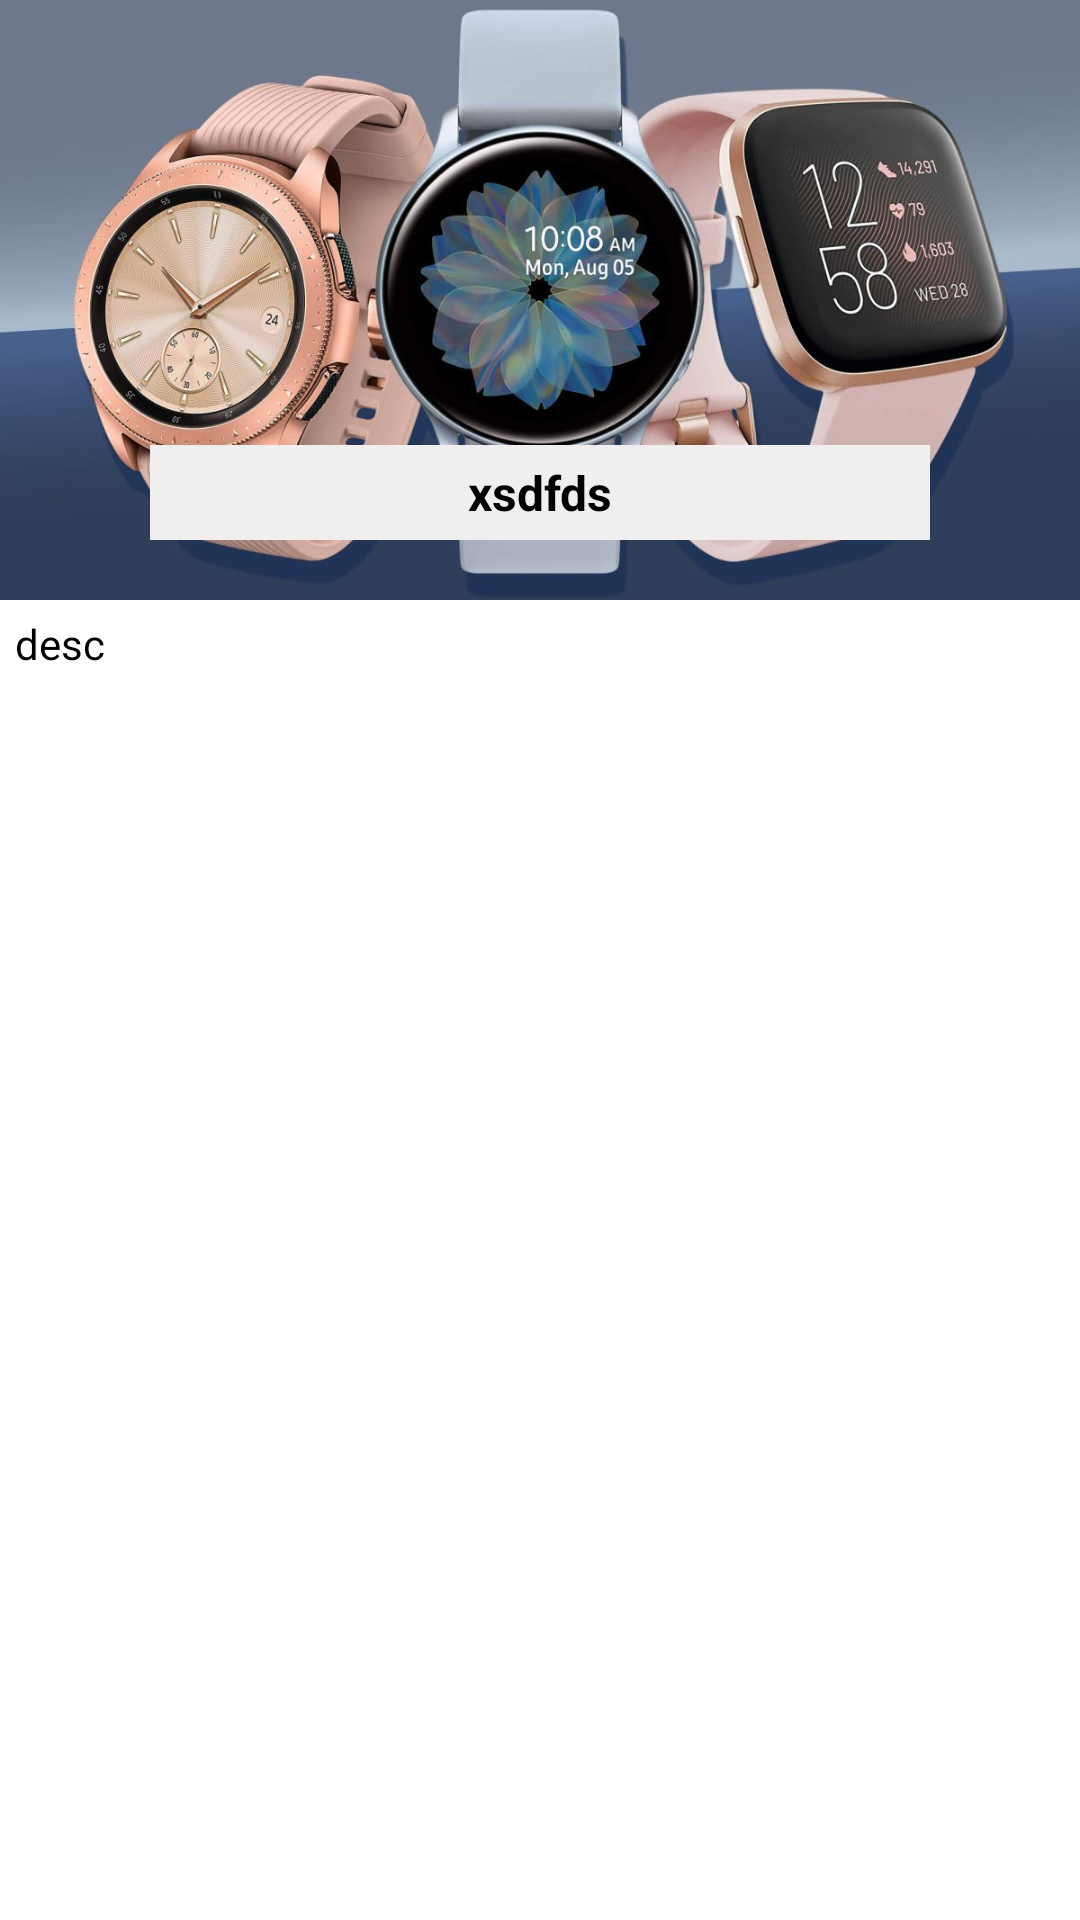

Produce the Android XML layout that renders to this screen, including the resource entries it uses.
<!-- AndroidManifest.xml: application theme AppTheme -->
<!-- res/layout/slide_desc_popup.xml -->
<?xml version="1.0" encoding="utf-8"?>
<LinearLayout xmlns:android="http://schemas.android.com/apk/res/android"
    xmlns:app="http://schemas.android.com/apk/res-auto"
    android:layout_width="match_parent"
    android:layout_height="wrap_content"
    android:orientation="vertical"
    android:background="@color/white"
    >

    <RelativeLayout
        android:layout_width="match_parent"
        android:layout_height="200dp"
        android:background="@color/white"
        android:orientation="vertical"
        >

        <ImageView
            android:layout_width="fill_parent"
            android:layout_height="200dp"
            android:id="@+id/desc_image"
            android:src="@drawable/three"
            android:scaleType="centerCrop"
            android:adjustViewBounds="true"
            />
        <TextView
            android:id="@+id/descsliderTitle"
            android:layout_width="match_parent"
            android:layout_height="wrap_content"
            android:layout_alignParentBottom="true"
            android:layout_marginLeft="50dp"
            android:layout_marginRight="50dp"
            android:background="@color/gray"
            android:gravity="center"
            android:layout_marginBottom="20dp"
            android:padding="5dp"
            android:text="xsdfds"
            android:textColor="@color/black"
            android:textSize="16sp"
            android:textStyle="bold" />
        <ImageView
            android:layout_width="30dp"
            android:layout_height="30dp"
            android:id="@+id/remove"
            android:src="@drawable/close"
            android:adjustViewBounds="true"
            android:layout_alignParentEnd="true"
            android:padding="10dp"
            android:layout_margin="3dp"
            android:tint="@color/white"
            />
    </RelativeLayout>
    <TextView
        android:id="@+id/slide_img_desc"
        android:layout_width="match_parent"
        android:layout_height="wrap_content"
        android:text="desc"
        android:padding="5dp"
        android:textColor="@color/black"
        android:textSize="14sp" />
</LinearLayout>
<!-- resources referenced by this layout -->
<resources>
  <color name="black">#000000</color>
  <color name="gray">#F0EEEE</color>
  <color name="white">#ffffff</color>
  <!-- drawable three: jpg bitmap (drawable, 103360 bytes) -->
  <style name="AppTheme" parent="Theme.AppCompat.Light.DarkActionBar">
          
          <item name="colorPrimary">@color/colorPrimary</item>
          <item name="colorPrimaryDark">@color/colorPrimaryDark</item>
          <item name="colorAccent">@color/colorAccent</item>
      </style>
  <color name="colorPrimary">#0496AA</color>
  <color name="colorPrimaryDark">#0496AA</color>
  <color name="colorAccent">#D81B60</color>
</resources>
